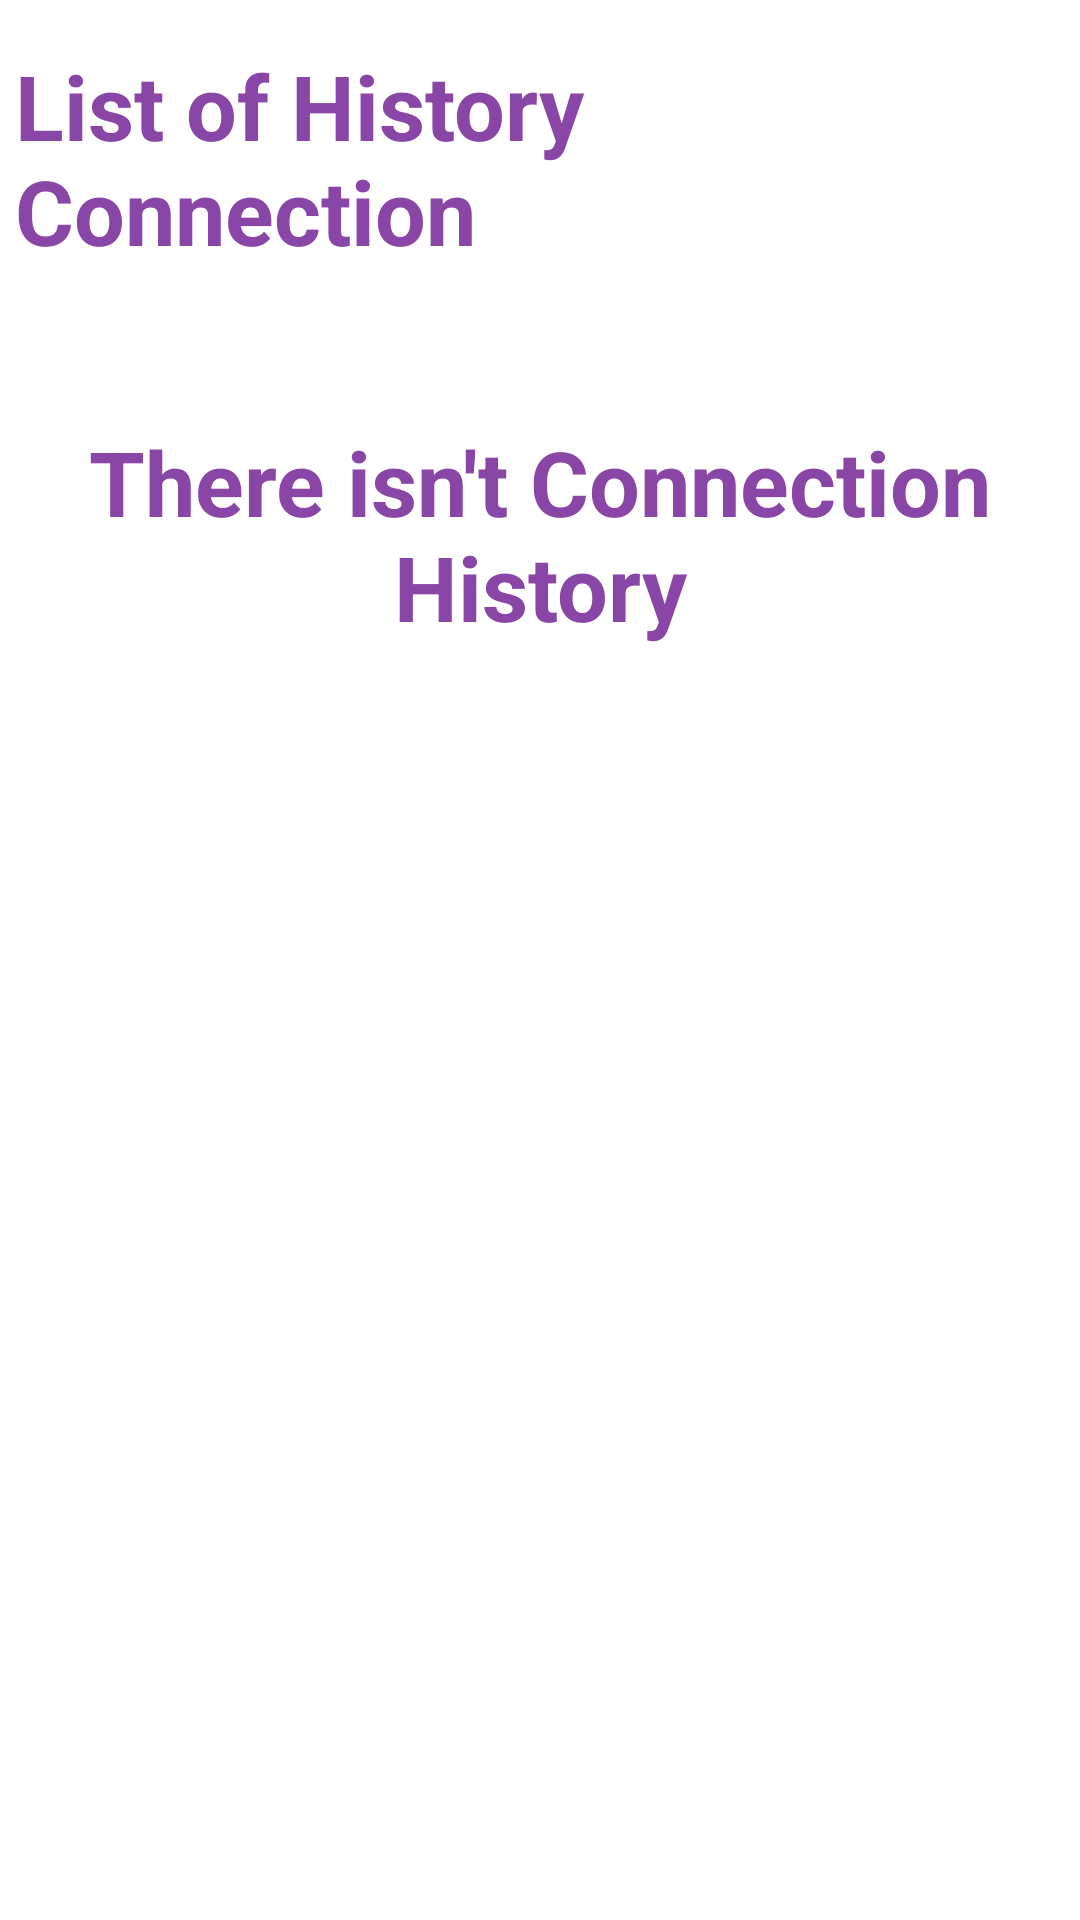

Reconstruct the res/layout file that produces this screen, plus the resources it refers to.
<!-- AndroidManifest.xml: application theme Theme.Final -->
<!-- res/layout/activity_history_connection.xml -->
<?xml version="1.0" encoding="utf-8"?>
<LinearLayout
    xmlns:android="http://schemas.android.com/apk/res/android"
    xmlns:tools="http://schemas.android.com/tools"
    android:layout_width="match_parent"
    android:layout_height="match_parent"
    android:orientation="vertical"
    tools:context=".Connection.HistoryConnection"
    android:background="@color/white">

    <ScrollView
        android:layout_width="match_parent"
        android:layout_height="match_parent"
        tools:ignore="UselessParent">
        <LinearLayout
            android:layout_width="match_parent"
            android:layout_height="wrap_content"
            android:orientation="vertical">

            <TextView
                android:layout_width="wrap_content"
                android:layout_height="wrap_content"
                android:layout_gravity="center"
                android:text="@string/list_of_history_connection"
                style="@style/TextView"
                android:layout_marginTop="10dp"
                android:textSize="30sp"
                android:layout_marginBottom="30dp"
                />

            <TextView
                android:id="@+id/textConnection2"
                android:layout_width="match_parent"
                android:layout_height="wrap_content"
                android:gravity="center"
                android:text="There isn't Connection History"
                style="@style/TextView"
                android:layout_marginTop="10dp"
                android:textSize="30sp"
                android:layout_marginBottom="30dp"
                />
            <FrameLayout
                android:layout_width="match_parent"
                android:layout_height="wrap_content">
                <androidx.recyclerview.widget.RecyclerView
                    android:id="@+id/rv_list_history"
                    android:layout_width="match_parent"
                    android:layout_height="match_parent"
                    tools:listitem="@layout/list_historyt_of_connection"/>
            </FrameLayout>

        </LinearLayout>
    </ScrollView>

</LinearLayout>
<!-- res/layout/list_historyt_of_connection.xml (included above) -->
<?xml version="1.0" encoding="utf-8"?>
<LinearLayout xmlns:android="http://schemas.android.com/apk/res/android"
    android:layout_width="match_parent"
    android:layout_height="wrap_content"
    xmlns:app="http://schemas.android.com/apk/res-auto"
    android:orientation="vertical"
    android:background="@color/white"

    >

    <androidx.cardview.widget.CardView
        android:layout_width="match_parent"
        android:layout_height="wrap_content"
        android:layout_margin="8dp"
        app:cardElevation="10dp"
        app:cardCornerRadius="24dp">

        <LinearLayout
            android:layout_width="match_parent"
            android:layout_height="match_parent"
            android:orientation="vertical"
            android:gravity="center"
            >

            <TextView
                android:id="@+id/DoctorName2"
                android:layout_width="match_parent"
                android:layout_height="match_parent"
                android:autofillHints="Doctor name"
                android:enabled="false"
                android:gravity="center"
                android:paddingStart="10dp"
                android:hint="@string/doctor_name"
                style="@style/EditText_RecyclerView"

                />
            <TextView
                android:id="@+id/DoctorAddress2"
                android:layout_width="match_parent"
                android:layout_height="wrap_content"
                android:gravity="center"
                android:autofillHints="Doctor Address"
                android:enabled="false"
                android:hint="@string/doctor_address"
                style="@style/EditText_RecyclerView"
                />

            <TextView
                android:id="@+id/DoctorPhone2"
                android:layout_width="match_parent"
                android:layout_height="match_parent"
                android:autofillHints="Doctor phone"
                android:enabled="false"
                android:gravity="center"
                android:paddingStart="10dp"
                android:hint="@string/doctor_phone"
                style="@style/EditText_RecyclerView"

                />


                <Button
                    android:id="@+id/btnDelete"
                    android:layout_width="@dimen/_120sdp"
                    android:layout_height="42dp"
                    android:layout_margin="@dimen/_10sdp"
                    android:background="#C32525"
                    android:onClick="delete_action"
                    android:text="Delete"
                    app:backgroundTint="@null" />



        </LinearLayout>

    </androidx.cardview.widget.CardView>
</LinearLayout>
<!-- resources referenced by this layout -->
<resources>
  <color name="white">#FFFFFFFF</color>
  <string name="doctor_address">Doctor Address</string>
  <string name="doctor_name">Doctor\'s name</string>
  <string name="doctor_phone">Doctor phone</string>
  <string name="list_of_history_connection">List of History Connection</string>
  <style name="EditText_RecyclerView">
          <item name="android:textColor">@color/colorButton</item>
          <item name="android:textColorHint">@color/colorButton</item>
          <item name="android:textSize">18sp</item>
          <item name="android:textStyle">bold</item>
          <item name="android:padding">5dp</item>
      </style>
  <style name="TextView">
          <item name="android:textColor">@color/colorText</item>
          <item name="android:textSize">20sp</item>
          <item name="android:textStyle">bold</item>
          <item name="android:padding">5dp</item>
      </style>
  <style name="Theme.Final" parent="Theme.MaterialComponents.DayNight.DarkActionBar">
          
          <item name="colorPrimary">@color/purple_500</item>
          <item name="colorPrimaryVariant">@color/purple_700</item>
          <item name="colorOnPrimary">@color/white</item>
          
          <item name="colorSecondary">@color/teal_200</item>
          <item name="colorSecondaryVariant">@color/teal_700</item>
          <item name="colorOnSecondary">@color/black</item>
          
          <item name="android:statusBarColor" tools:targetApi="l">?attr/colorPrimaryVariant</item>
          
      </style>
  <color name="colorButton">#B762C1</color>
  <color name="colorText">#8946A6</color>
  <color name="purple_500">#FF6200EE</color>
  <color name="purple_700">#FF3700B3</color>
  <color name="teal_200">#FF03DAC5</color>
  <color name="teal_700">#FF018786</color>
  <color name="black">#FF000000</color>
</resources>
